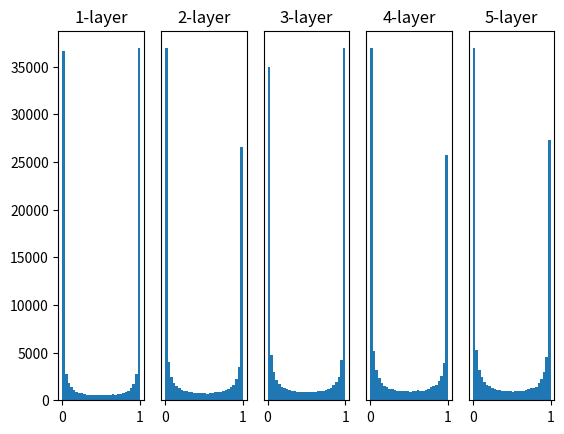

The script that saved this image:
# coding: utf-8
import numpy as np
import matplotlib.pyplot as plt


def sigmoid(x):
    return 1 / (1 + np.exp(-x))


def ReLU(x):
    return np.maximum(0, x)


def tanh(x):
    return np.tanh(x)
    
input_data = np.random.randn(1000, 100)  # 1000個のデータ
node_num = 100  # 各隠れ層のノード（ニューロン）の数
hidden_layer_size = 5  # 隠れ層が5層
activations = {}  # ここにアクティベーションの結果を格納する

x = input_data

for i in range(hidden_layer_size):
    if i != 0:
        x = activations[i-1]

    # 初期値の値をいろいろ変えて実験しよう！
    w = np.random.randn(node_num, node_num) * 1
    # w = np.random.randn(node_num, node_num) * 0.01
    # w = np.random.randn(node_num, node_num) * np.sqrt(1.0 / node_num)
    # w = np.random.randn(node_num, node_num) * np.sqrt(2.0 / node_num)


    a = np.dot(x, w)


    # 活性化関数の種類も変えて実験しよう！
    z = sigmoid(a)
    # z = ReLU(a)
    # z = tanh(a)

    activations[i] = z

# ヒストグラムを描画
for i, a in activations.items():
    plt.subplot(1, len(activations), i+1)
    plt.title(str(i+1) + "-layer")
    if i != 0: plt.yticks([], [])
    # plt.xlim(0.1, 1)
    # plt.ylim(0, 7000)
    plt.hist(a.flatten(), 30, range=(0,1))
plt.show()